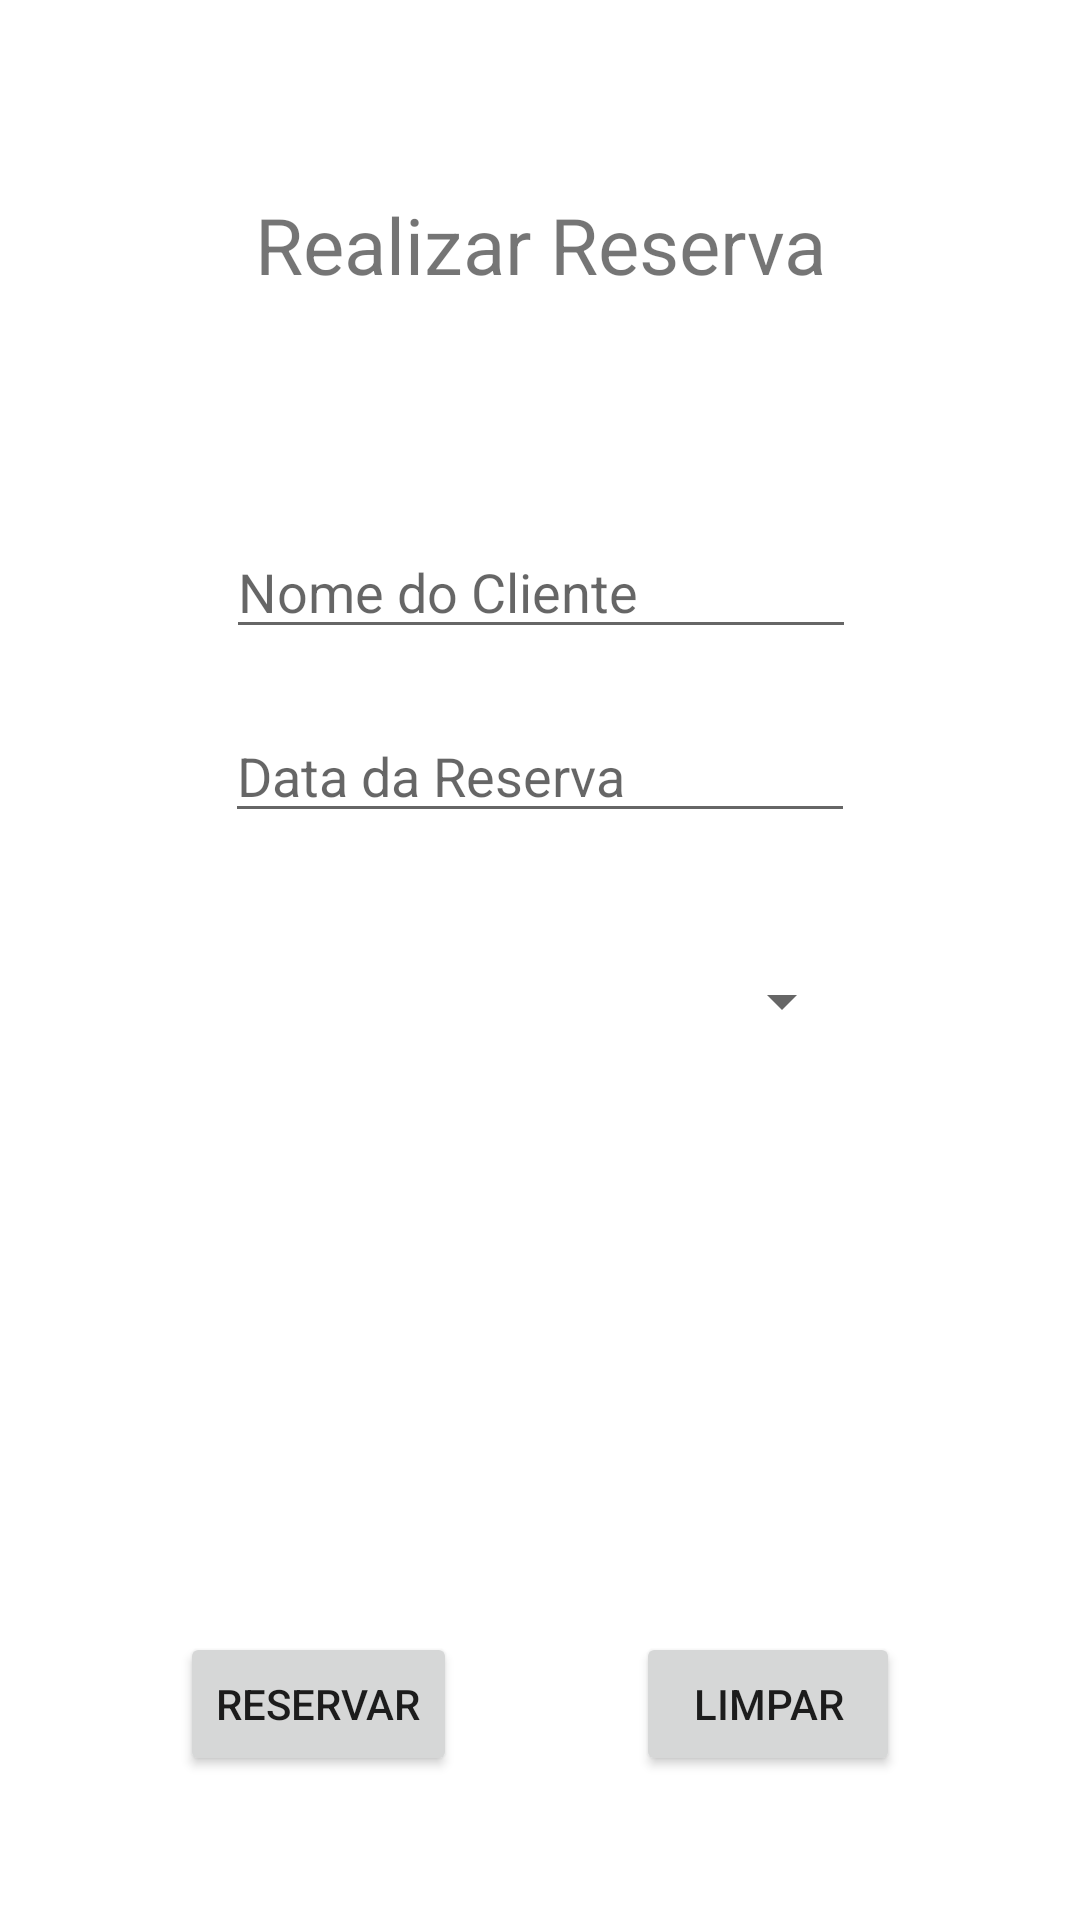

Layout XML and referenced resources for this Android screen:
<!-- AndroidManifest.xml: application theme Theme.TrabalhoA2 -->
<!-- res/layout/fragment_reservas.xml -->
<?xml version="1.0" encoding="utf-8"?>
<androidx.constraintlayout.widget.ConstraintLayout xmlns:android="http://schemas.android.com/apk/res/android"
    xmlns:app="http://schemas.android.com/apk/res-auto"
    xmlns:tools="http://schemas.android.com/tools"
    android:layout_width="match_parent"
    android:layout_height="match_parent"
    tools:context=".ui.InserirDadosClienteActivity">

    <Button
        android:id="@+id/botaoReservar"
        android:layout_width="wrap_content"
        android:layout_height="wrap_content"
        android:layout_marginBottom="48dp"
        android:text="Reservar"
        app:layout_constraintBottom_toBottomOf="parent"
        app:layout_constraintEnd_toStartOf="@+id/buttonLimparReserva"
        app:layout_constraintHorizontal_bias="0.5"
        app:layout_constraintStart_toStartOf="parent" />

    <Button
        android:id="@+id/buttonLimparReserva"
        android:layout_width="wrap_content"
        android:layout_height="wrap_content"
        android:layout_marginBottom="48dp"
        android:text="Limpar"
        app:layout_constraintBottom_toBottomOf="parent"
        app:layout_constraintEnd_toEndOf="parent"
        app:layout_constraintHorizontal_bias="0.5"
        app:layout_constraintStart_toEndOf="@+id/botaoReservar" />

    <TextView
        android:id="@+id/textView5"
        android:layout_width="wrap_content"
        android:layout_height="wrap_content"
        android:layout_marginTop="64dp"
        android:text="Realizar Reserva"
        android:textAlignment="center"
        android:textSize="26dp"
        app:layout_constraintEnd_toEndOf="parent"
        app:layout_constraintStart_toStartOf="parent"
        app:layout_constraintTop_toTopOf="parent" />

    <EditText
        android:id="@+id/editTextNomeDoClienteReserva"
        android:layout_width="wrap_content"
        android:layout_height="wrap_content"
        android:layout_marginTop="76dp"
        android:ems="10"
        android:hint="Nome do Cliente"
        android:inputType="textPersonName"
        app:layout_constraintEnd_toEndOf="parent"
        app:layout_constraintHorizontal_bias="0.502"
        app:layout_constraintStart_toStartOf="parent"
        app:layout_constraintTop_toBottomOf="@+id/textView5" />

    <Spinner
        android:id="@+id/spinnerAro"
        android:layout_width="210dp"
        android:layout_height="48dp"
        android:layout_marginTop="32dp"
        app:layout_constraintEnd_toEndOf="parent"
        app:layout_constraintHorizontal_bias="0.497"
        app:layout_constraintStart_toStartOf="parent"
        app:layout_constraintTop_toBottomOf="@+id/editTextDataReserva" />

    <EditText
        android:id="@+id/editTextDataReserva"
        android:layout_width="wrap_content"
        android:layout_height="wrap_content"
        android:layout_marginTop="20dp"
        android:ems="10"
        android:hint="Data da Reserva"
        android:inputType="date"
        app:layout_constraintEnd_toEndOf="parent"
        app:layout_constraintHorizontal_bias="0.5"
        app:layout_constraintStart_toStartOf="parent"
        app:layout_constraintTop_toBottomOf="@+id/editTextNomeDoClienteReserva" />

</androidx.constraintlayout.widget.ConstraintLayout>
<!-- resources referenced by this layout -->
<resources>
  <style name="Theme.TrabalhoA2" parent="Theme.MaterialComponents.DayNight.DarkActionBar">
          
          <item name="colorPrimary">@color/purple_500</item>
          <item name="colorPrimaryVariant">@color/purple_700</item>
          <item name="colorOnPrimary">@color/white</item>
          
          <item name="colorSecondary">@color/teal_200</item>
          <item name="colorSecondaryVariant">@color/teal_700</item>
          <item name="colorOnSecondary">@color/black</item>
          
          <item name="android:statusBarColor">?attr/colorPrimaryVariant</item>
          
      </style>
  <!-- not gathered from this repository: default colours our renderer supplied (Android Studio template values) -->
  <color name="purple_500">#FF6200EE</color>
  <color name="purple_700">#FF3700B3</color>
  <color name="teal_200">#FF03DAC5</color>
  <color name="teal_700">#FF018786</color>
  <color name="black">#FF000000</color>
  <color name="white">#FFFFFFFF</color>
</resources>
